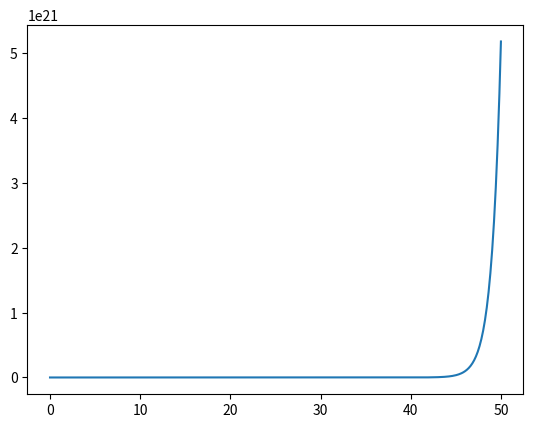

Python code for this plot:
from scipy.integrate import solve_ivp
import numpy as np
import matplotlib.pyplot as plt

cond_init = np.array([1, 0])
omega_0 = 2
Q = 1
E = 10

def f(t, x):
    return np.array([
        x[0],
        - omega_0 * x[1] / Q - omega_0 ** 2 * x[0] + omega_0 ** 2 * E
    ])

data = solve_ivp(f, [0, 50], cond_init, max_step = 0.1)

plt.plot(data.t, data.y[0])
plt.show()
